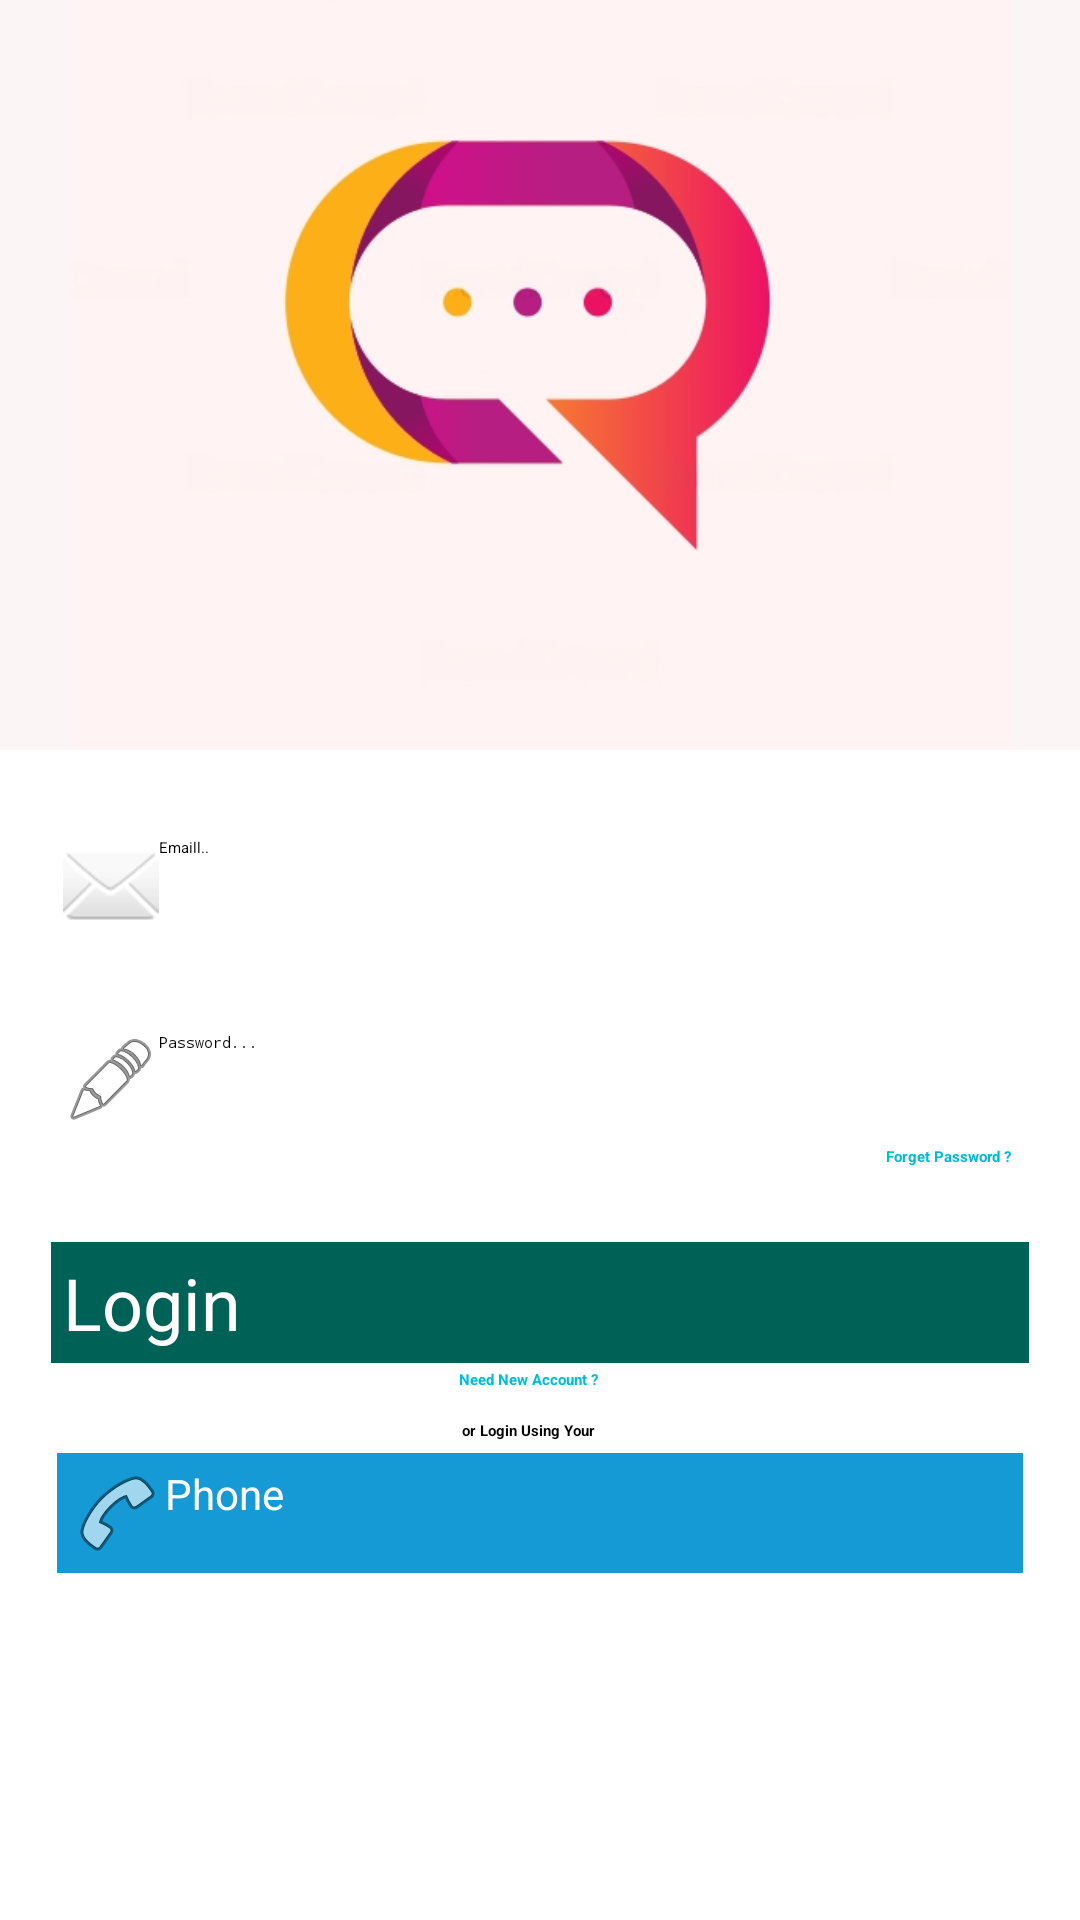

Layout XML and referenced resources for this Android screen:
<!-- AndroidManifest.xml: application theme Theme.Chatapp -->
<!-- res/layout/activity_login.xml -->
<?xml version="1.0" encoding="utf-8"?>
<RelativeLayout xmlns:android="http://schemas.android.com/apk/res/android"
    xmlns:app="http://schemas.android.com/apk/res-auto"
    xmlns:tools="http://schemas.android.com/tools"
    android:layout_width="match_parent"
    android:layout_height="match_parent"
    tools:context=".LoginActivity">

    <ScrollView
        android:layout_width="match_parent"
        android:layout_height="match_parent">

        <RelativeLayout
            android:layout_width="match_parent"
            android:layout_height="wrap_content">

            <ImageView
                android:id="@+id/login_image"
                android:layout_width="match_parent"
                android:layout_height="250dp"
                android:src="@drawable/login"
                android:layout_alignParentStart="true"
                android:layout_alignParentTop="true"
                android:background="#FBF6F5"
                android:scaleType="fitCenter"/>

            <EditText
                android:id="@+id/login_email"
                android:layout_width="match_parent"
                android:layout_height="wrap_content"
                android:layout_below="@+id/login_image"
                android:layout_alignParentStart="true"
                android:background="@drawable/inputs"
                android:drawableStart="@android:drawable/ic_dialog_email"
                android:hint="@string/emaill"
                android:inputType="textEmailAddress"
                android:padding="4dp"
                android:layout_marginTop="25dp"
                android:layout_marginLeft="17dp"
                android:layout_marginRight="17dp"/>

            <EditText
                android:id="@+id/login_password"
                android:layout_width="match_parent"
                android:layout_height="wrap_content"
                android:layout_below="@+id/login_email"
                android:layout_alignParentStart="true"
                android:background="@drawable/inputs"
                android:drawableStart="@android:drawable/ic_menu_edit"
                android:hint="Password..."
                android:inputType="textPassword"
                android:padding="4dp"
                android:layout_marginTop="25dp"
                android:layout_marginLeft="17dp"
                android:layout_marginRight="17dp"
                android:autofillHints="" />


            <TextView
                android:id="@+id/forget_password_link"
                android:layout_width="match_parent"
                android:layout_height="wrap_content"
                android:layout_alignParentStart="true"
                android:layout_below="@+id/login_password"
                android:text="Forget Password ?"
                android:textAlignment="textEnd"
                android:textStyle="bold"
                android:textColor="#00BCD4"
                android:layout_marginTop="2dp"
                android:layout_marginLeft="15dp"
                android:layout_marginRight="23dp"/>

            <Button
                android:id="@+id/login_button"
                android:layout_width="match_parent"
                android:layout_height="wrap_content"
                android:layout_below="@+id/forget_password_link"
                android:padding="4dp"
                android:layout_marginTop="25dp"
                android:layout_marginLeft="17dp"
                android:layout_marginRight="17dp"
                android:background="@color/colorPrimary"
                android:text="Login"
                android:textAllCaps="false"
                android:textSize="24sp"
                android:textColor="@android:color/background_light"/>

            <TextView
                android:id="@+id/need_new_account_link"
                android:layout_width="match_parent"
                android:layout_height="wrap_content"
                android:layout_alignParentStart="true"
                android:layout_below="@+id/login_button"
                android:text="Need New Account ?"
                android:textAlignment="center"
                android:textStyle="bold"
                android:textColor="#00BCD4"
                android:layout_marginTop="2dp"
                android:layout_marginLeft="15dp"
                android:layout_marginRight="23dp"/>

            <TextView
                android:id="@+id/login_using"
                android:layout_width="match_parent"
                android:layout_height="wrap_content"
                android:layout_alignParentStart="true"
                android:layout_below="@+id/need_new_account_link"
                android:text="or Login Using Your"
                android:textAlignment="center"
                android:textStyle="bold"
                android:layout_marginTop="10dp"
                android:layout_marginLeft="15dp"
                android:layout_marginRight="23dp"/>

            <Button
                android:id="@+id/phone_login_button"
                android:layout_width="match_parent"
                android:layout_height="wrap_content"
                android:layout_below="@+id/login_using"
                android:padding="4dp"
                android:layout_marginTop="4dp"
                android:layout_marginLeft="19dp"
                android:layout_marginRight="19dp"
                android:text="Phone"
                android:textAllCaps="false"
                android:textSize="14sp"
                android:textColor="@android:color/background_light"
                android:background="@drawable/buttons"
                android:drawableStart="@android:drawable/ic_menu_call"
                />




        </RelativeLayout>

    </ScrollView>


</RelativeLayout>
<!-- resources referenced by this layout -->
<resources>
  <color name="colorPrimary">#006257 </color>
  <!-- drawable buttons (drawable) -->
  <?xml version="1.0" encoding="utf-8"?>
  <shape xmlns:android="http://schemas.android.com/apk/res/android">
     <solid
         android:color="#169AD6">
  
     </solid>
  </shape>
  <!-- drawable inputs (drawable) -->
  <?xml version="1.0" encoding="utf-8"?>
  <shape xmlns:android="http://schemas.android.com/apk/res/android">
     <stroke
         android:color="#169AD6">
  
     </stroke>
  </shape>
  <!-- drawable login: png bitmap (drawable, 69515 bytes) -->
  <string name="emaill">Emaill..</string>
</resources>
